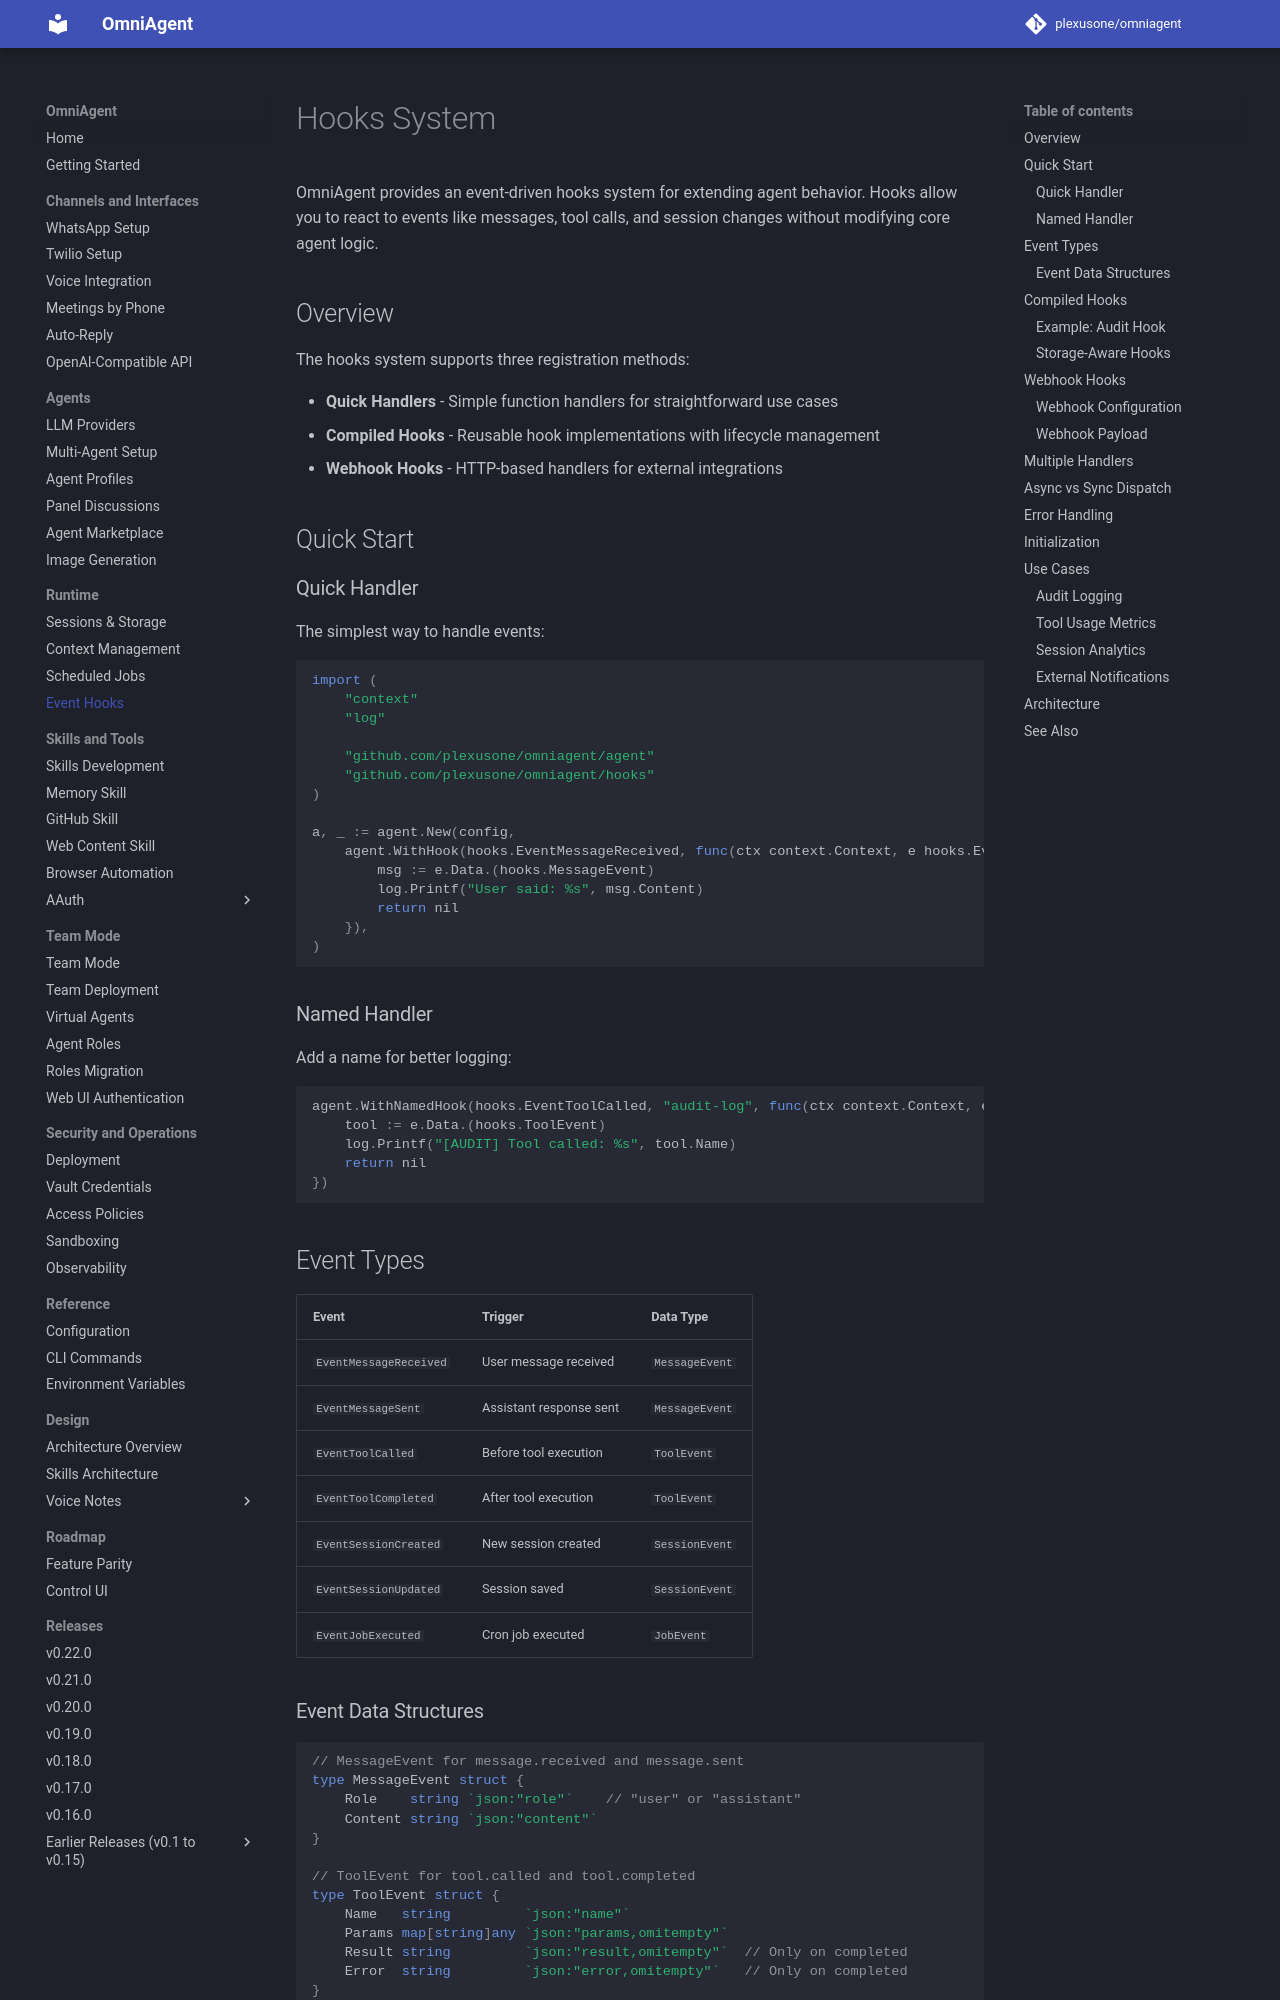

repository: plexusone/omniagent · page: guides/hooks/index.html · generator: mkdocs

# Hooks System

OmniAgent provides an event-driven hooks system for extending agent behavior. Hooks allow you to react to events like messages, tool calls, and session changes without modifying core agent logic.

## Overview

The hooks system supports three registration methods:

- **Quick Handlers** - Simple function handlers for straightforward use cases
- **Compiled Hooks** - Reusable hook implementations with lifecycle management
- **Webhook Hooks** - HTTP-based handlers for external integrations

## Quick Start

### Quick Handler

The simplest way to handle events:

```go
import (
    "context"
    "log"

    "github.com/plexusone/omniagent/agent"
    "github.com/plexusone/omniagent/hooks"
)

a, _ := agent.New(config,
    agent.WithHook(hooks.EventMessageReceived, func(ctx context.Context, e hooks.Event) error {
        msg := e.Data.(hooks.MessageEvent)
        log.Printf("User said: %s", msg.Content)
        return nil
    }),
)
```

### Named Handler

Add a name for better logging:

```go
agent.WithNamedHook(hooks.EventToolCalled, "audit-log", func(ctx context.Context, e hooks.Event) error {
    tool := e.Data.(hooks.ToolEvent)
    log.Printf("[AUDIT] Tool called: %s", tool.Name)
    return nil
})
```

## Event Types

| Event | Trigger | Data Type |
|-------|---------|-----------|
| `EventMessageReceived` | User message received | `MessageEvent` |
| `EventMessageSent` | Assistant response sent | `MessageEvent` |
| `EventToolCalled` | Before tool execution | `ToolEvent` |
| `EventToolCompleted` | After tool execution | `ToolEvent` |
| `EventSessionCreated` | New session created | `SessionEvent` |
| `EventSessionUpdated` | Session saved | `SessionEvent` |
| `EventJobExecuted` | Cron job executed | `JobEvent` |
